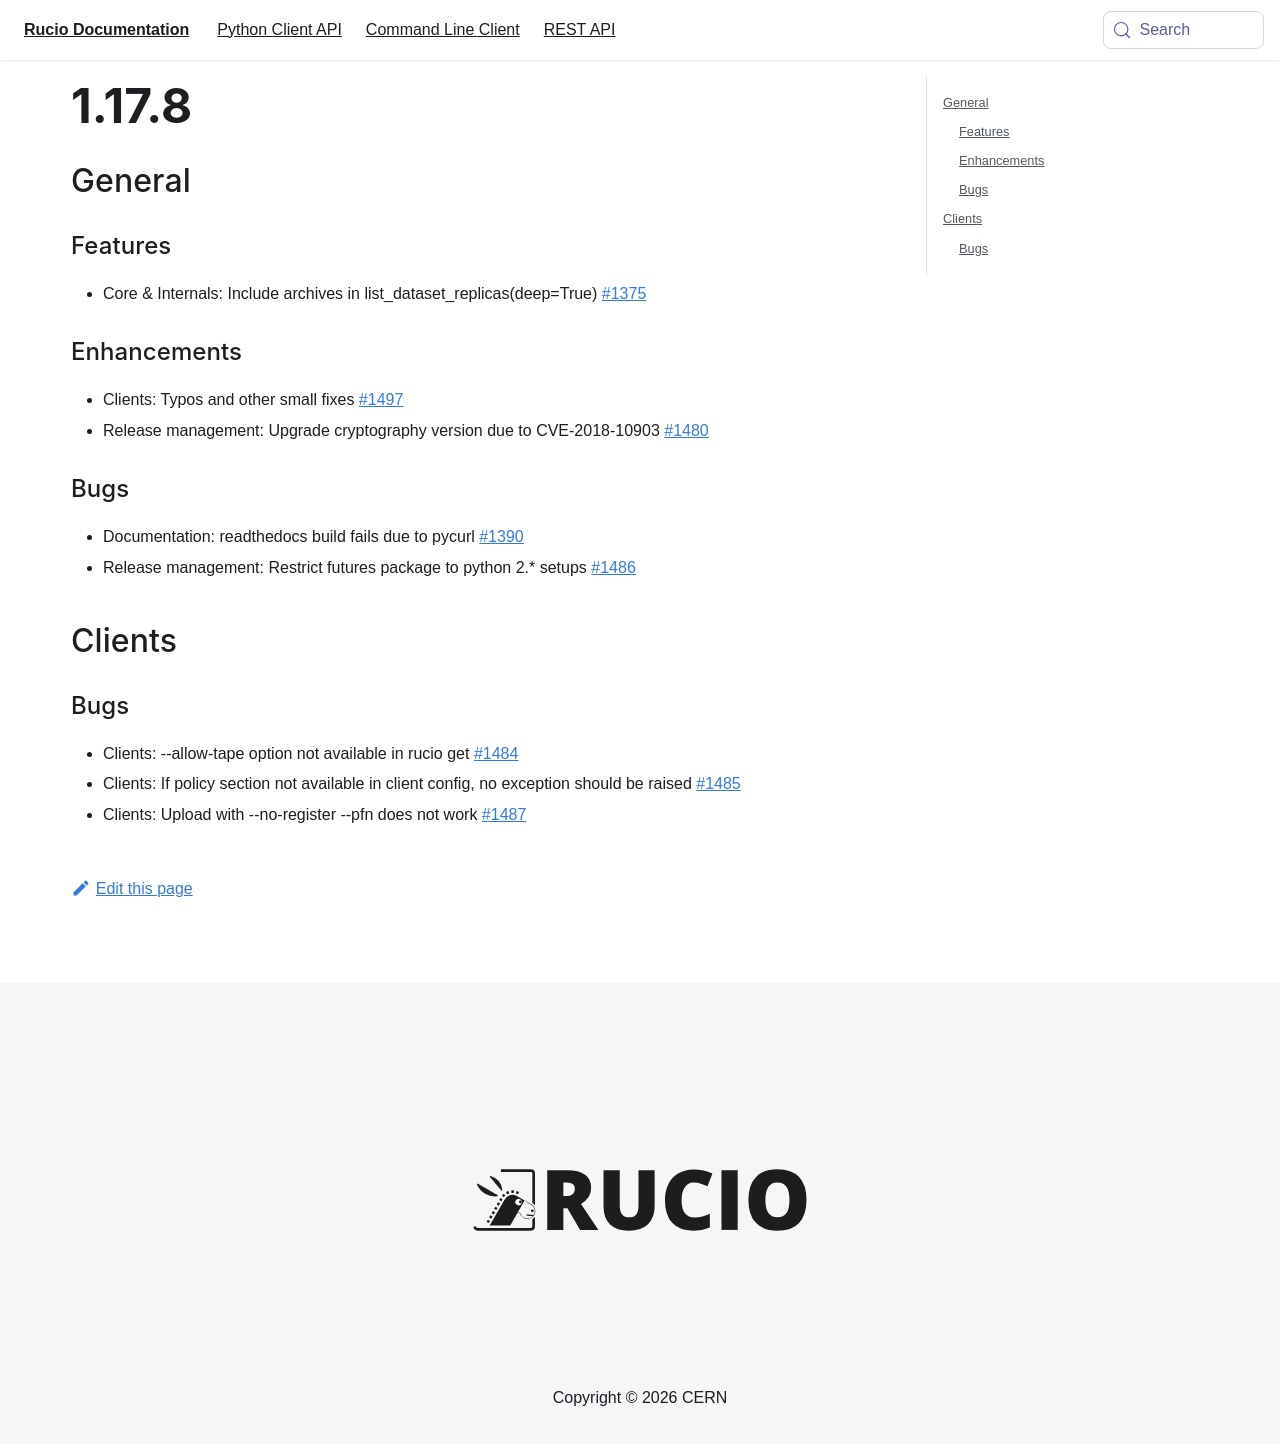

repository: rucio/documentation · page: release-notes/1.17.8/index.html · generator: mkdocs

---
id: 1.17.8
title: 1.17.8
sidebar_label: 1.17.8
---

## General

### Features

-   Core & Internals: Include archives in
    list_dataset_replicas(deep=True)
    [\#1375](https://github.com/rucio/rucio/issues/1375)

### Enhancements

-   Clients: Typos and other small fixes
    [\#1497](https://github.com/rucio/rucio/issues/1497)
-   Release management: Upgrade cryptography version due to
    CVE-2018-10903 [\#1480](https://github.com/rucio/rucio/issues/1480)

### Bugs

-   Documentation: readthedocs build fails due to pycurl
    [\#1390](https://github.com/rucio/rucio/issues/1390)
-   Release management: Restrict futures package to python 2.\* setups
    [\#1486](https://github.com/rucio/rucio/issues/1486)

## Clients

### Bugs

-   Clients: \--allow-tape option not available in rucio get
    [\#1484](https://github.com/rucio/rucio/issues/1484)
-   Clients: If policy section not available in client config, no
    exception should be raised
    [\#1485](https://github.com/rucio/rucio/issues/1485)
-   Clients: Upload with \--no-register \--pfn does not work
    [\#1487](https://github.com/rucio/rucio/issues/1487)
